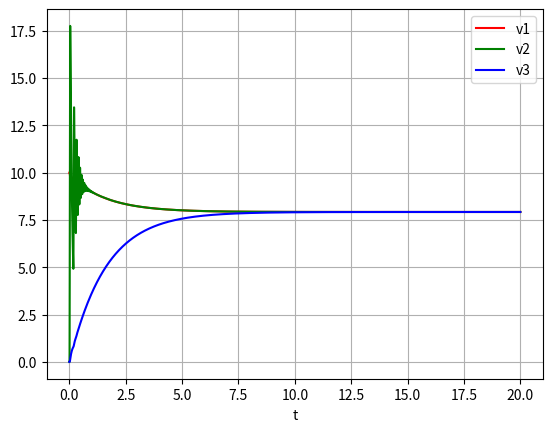

Source code (Python):
import numpy as np
import matplotlib.pyplot as plt
from scipy.integrate import odeint

np.random.seed(1)

class envModel:
    def __init__(self, m=[800.0, 10.0, 200.0], c=[10.0, 100.0], k=[1e5, 0.0],
                 x=[0.0, 0.35, 2.0], v=[10.0, 0.0, 0.0], F=0.0, rec=True,
                 r=[0.25, 0.05, 0.15], t0=0.0, dt=1e-3, gamma=1.5):
        self.m, self.c, self.k, self.x, self.v, self.r, self.t0, self.dt, self.F, self.gamma, self.rec \
            = m, c, k, x, v, r, t0, dt, F, gamma, rec
        self.contact = (r[0] + r[1] > x[1] - x[0])
        if rec:
            self.info = {}
            self.info['t'] = [t0]
            self.info['x'] = [x]
            self.info['v'] = [v]
            a = self.func(x+v,t0)
            self.info['a'] = [a[3:6]]
            self.info['c'] = [c]
            self.info['contact'] = [self.contact]

    def set(self,c2 = 100.0, k2 = 0.0, F = 0.0, rec = True, dt = 1e-3):
        self.c[1] = c2
        self.k[1] = k2
        self.F = F
        self.rec = rec
        self.dt = dt
        print('c:',self.c,'\t|','k:',self.k,'\t|','F:',self.F,'\t|','dt:',self.dt,'\t|','t:',self.t0,)

    def gen(self):
        top_m, low_m = 2000.0, 500.0
        top_c1, low_c1 = 100.0, 10.0
        top_k1, low_k1 = 1e7, 1e6
        top_gamma, low_gamma = 2.4, 1.3
        top_v, low_v = 30, 5
        self.m[0] = np.random.random_sample() * (top_m - low_m) + low_m
        self.c[0] = np.random.random_sample() * (top_c1 - low_c1) + low_c1
        self.k[0] = np.random.random_sample() * (top_k1 - low_k1) + low_k1
        self.gamma = np.random.random_sample() * (top_gamma - low_gamma) + low_gamma
        self.r[0] = self.r[2] * ((self.m[0] / self.m[2]) ** (1 / 3))
        self.x = [0.0, 0.35, 2.0]
        self.v = [np.random.random_sample() * (top_v - low_v) + low_v, 0.0, 0.0]
        self.set()
        print('New envModel generated!')
        print('m:', self.m, '\t|', 'r:', self.r, '\t|', 'x:', self.x, '\t|', 'v:', self.v, '\t|', 'rec:', self.rec, )
        print('c:', self.c, '\t|', 'k:', self.k, '\t|', 'F:', self.F, '\t|', 'dt:', self.dt, '\t|', 't:', self.t0, )

    def func(self, xv, t):
        m, c, k, r, gamma, F = self.m, self.c, self.k, self.r, self.gamma, self.F
        x = xv[0:3]
        v = xv[3:6]
        self.contact = (self.r[0] + self.r[1] > x[1] - x[0])
        if self.contact:
            va = [v[0], v[1], v[2],
                  -(c[0] * (abs(v[0]) ** gamma) * np.sign(v[0]) - c[0] * (abs(v[1]) ** gamma) * np.sign(v[1])  +
                    k[0] * x[0] - k[0] * x[1] +
                    k[0] * r[0] + k[0] * r[1]
                    ) / m[0],
                  -(-c[0] * (abs(v[0]) ** gamma) * np.sign(v[0]) + c[0] * (abs(v[1]) ** gamma) * np.sign(v[1])+
                    c[1] * v[1] - c[1] * v[2] +
                    -k[0] * x[0] + (k[0] + k[1]) * x[1] - k[1] * x[2] +
                    -k[0] * r[0] - (k[0] - k[1]) * r[1] + k[1] * r[2]
                    ) / m[1],
                  -(-F +
                    -c[1] * v[1] + c[1] * v[2] +
                    -k[1] * x[1] + k[1] * x[2] +
                    -k[1] * r[1] - k[1] * r[2]
                    ) / m[2]
                  ]

        else:
            va = [v[0], v[1], v[2],0,
                  -(c[1] * v[1] - c[1] * v[2] +
                    k[1] * x[1] - k[1] * x[2] +
                    k[1] * r[1] + k[1] * r[2]
                    ) / m[1],
                  -(-F +
                    -c[1] * v[1] + c[1] * v[2] +
                    -k[1] * x[1] + k[1] * x[2] +
                    -k[1] * r[1] - k[1] * r[2]
                    ) / m[2]
                  ]
        return va

    def solve(self):
        t = self.t0 + self.dt
        tspan = np.linspace(self.t0,t,101)
        sol = odeint(self.func,self.x+self.v,tspan)
        xv = sol[-1].tolist()
        if self.rec:
            self.info['t'] += [t]
            self.info['x'] += [xv[0:3]]
            self.info['v'] += [xv[3:6]]
            a = self.func(xv, t)
            self.info['a'] += [a[3:6]]
            self.info['c'] += [self.c]
            self.info['contact'] += [self.contact]
        self.x = xv[0:3]
        self.v = xv[3:6]
        self.t0 = t

if __name__ == '__main__':
    EnvModel = envModel()
    while EnvModel.t0 < 20:
        EnvModel.solve()
    v = np.array(EnvModel.info['v'])
    t = np.array(EnvModel.info['t'])
    plt.plot(t, v[:, 0], 'r', label='v1')
    plt.plot(t, v[:, 1], 'g', label='v2')
    plt.plot(t, v[:, 2], 'b', label='v3')
    plt.xlabel('t')
    plt.grid()
    plt.legend()
    plt.show()
